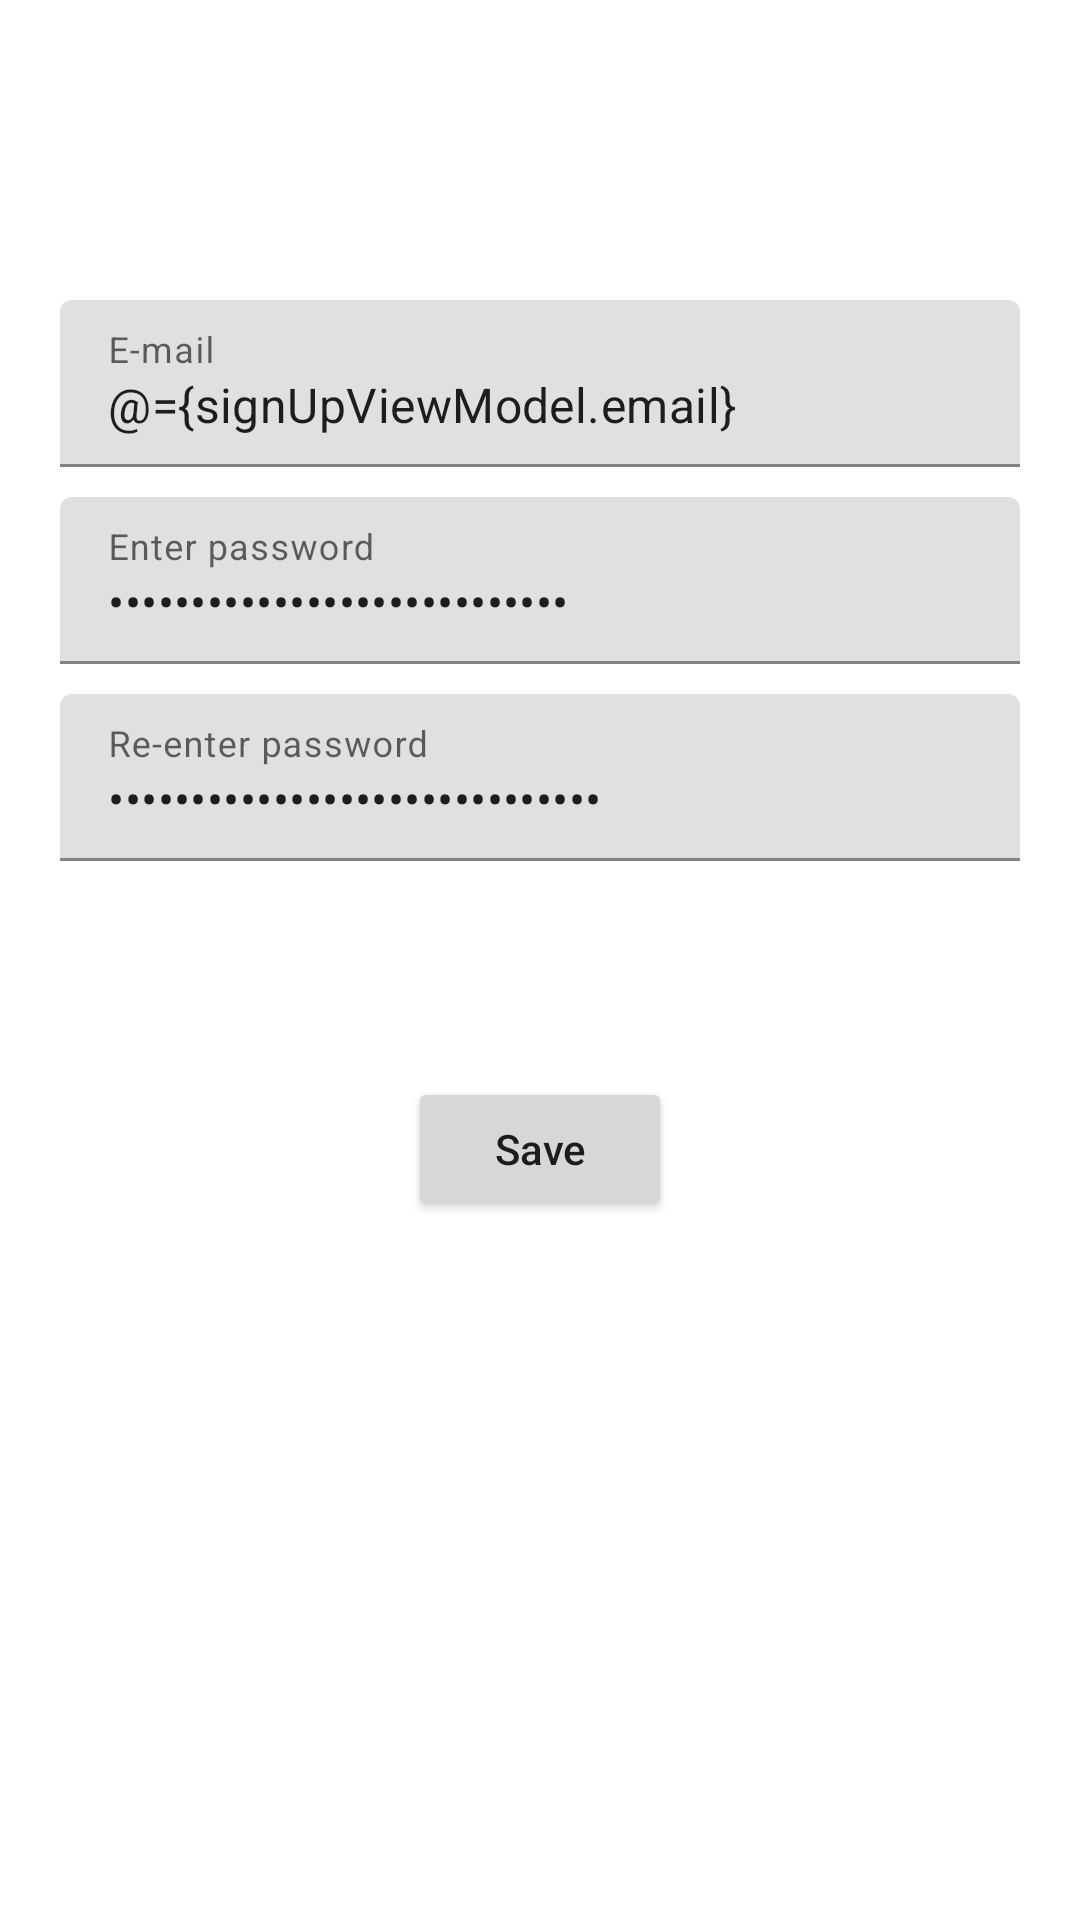

Produce the Android XML layout that renders to this screen, including the resource entries it uses.
<!-- AndroidManifest.xml: application theme Theme.ImageListingApp -->
<!-- res/layout/fragment_signup.xml -->
<?xml version="1.0" encoding="utf-8"?>
<layout xmlns:android="http://schemas.android.com/apk/res/android"
    xmlns:app="http://schemas.android.com/apk/res-auto">

    <data>
        <variable
            name="signUpViewModel"
            type="com.hilt.ui.signup.SignUpViewModel" />
    </data>

    <androidx.constraintlayout.widget.ConstraintLayout
    android:layout_width="match_parent"
    android:layout_height="match_parent"
  >

    <androidx.constraintlayout.widget.Guideline
        android:id="@+id/guidelineStart"
        android:layout_width="wrap_content"
        android:layout_height="wrap_content"
        android:orientation="vertical"
        app:layout_constraintGuide_begin="20dp" />

    <androidx.constraintlayout.widget.Guideline
        android:id="@+id/guidelineEnd"
        android:layout_width="wrap_content"
        android:layout_height="wrap_content"
        android:orientation="vertical"
        app:layout_constraintGuide_end="20dp" />

    <com.google.android.material.textfield.TextInputLayout
        android:id="@+id/textInputLayout"
        android:layout_width="0dp"
        android:layout_height="wrap_content"
        android:layout_marginTop="100dp"
        app:layout_constraintEnd_toStartOf="@+id/guidelineEnd"
        app:layout_constraintStart_toStartOf="@+id/guidelineStart"
        app:layout_constraintTop_toTopOf="parent">

        <com.google.android.material.textfield.TextInputEditText
            android:id="@+id/etEmail"
            android:layout_width="match_parent"
            android:layout_height="wrap_content"
            android:text="@={signUpViewModel.email}"
            android:lines="1"
            android:hint="@string/e_mail" />
    </com.google.android.material.textfield.TextInputLayout>

    <com.google.android.material.textfield.TextInputLayout
        android:id="@+id/textInputLayout2"
        android:layout_width="0dp"
        android:layout_height="wrap_content"
        android:layout_marginTop="10dp"
        app:layout_constraintEnd_toEndOf="@+id/textInputLayout"
        app:layout_constraintStart_toStartOf="@+id/textInputLayout"
        app:layout_constraintTop_toBottomOf="@+id/textInputLayout">

        <com.google.android.material.textfield.TextInputEditText
            android:id="@+id/password1"
            android:layout_width="match_parent"
            android:layout_height="wrap_content"
            android:inputType="textPassword"
            android:lines="1"
            android:text="@={signUpViewModel.password}"
            android:hint="@string/enter_password" />

    </com.google.android.material.textfield.TextInputLayout>


    <com.google.android.material.textfield.TextInputLayout
        android:id="@+id/textInputLayout3"
        android:layout_width="0dp"
        android:layout_height="wrap_content"
        android:layout_marginTop="10dp"
        app:layout_constraintEnd_toEndOf="@+id/textInputLayout2"
        app:layout_constraintStart_toStartOf="@+id/textInputLayout2"
        app:layout_constraintTop_toBottomOf="@+id/textInputLayout2"
        >

        <com.google.android.material.textfield.TextInputEditText
            android:id="@+id/password2"
            android:layout_width="match_parent"
            android:layout_height="wrap_content"
            android:inputType="textPassword"
            android:lines="1"
            android:text="@={signUpViewModel.rePassword}"
            android:hint="@string/retype" />

    </com.google.android.material.textfield.TextInputLayout>

    <Button
        android:id="@+id/button2"
        android:layout_width="wrap_content"
        android:layout_height="wrap_content"
        android:layout_marginTop="72dp"
        android:text="@string/save"
        android:onClick="@{() -> signUpViewModel.onValidateAndSave()}"
        android:textAllCaps="false"
        app:layout_constraintEnd_toEndOf="@+id/textInputLayout3"
        app:layout_constraintStart_toStartOf="@+id/textInputLayout3"
        app:layout_constraintTop_toBottomOf="@+id/textInputLayout3" />

</androidx.constraintlayout.widget.ConstraintLayout>
</layout>
<!-- resources referenced by this layout -->
<resources>
  <string name="e_mail">E-mail</string>
  <string name="enter_password">Enter password</string>
  <string name="retype">Re-enter password</string>
  <string name="save">Save</string>
  <style name="Theme.ImageListingApp" parent="Theme.MaterialComponents.DayNight.DarkActionBar">
          
          <item name="colorPrimary">@color/purple_500</item>
          <item name="colorPrimaryVariant">@color/purple_700</item>
          <item name="colorOnPrimary">@color/white</item>
          
          <item name="colorSecondary">@color/teal_200</item>
          <item name="colorSecondaryVariant">@color/teal_700</item>
          <item name="colorOnSecondary">@color/black</item>
          
          <item name="android:statusBarColor" tools:targetApi="l">?attr/colorPrimaryVariant</item>
          
      </style>
  <!-- not gathered from this repository: default colours our renderer supplied (Android Studio template values) -->
  <color name="purple_500">#FF6200EE</color>
  <color name="purple_700">#FF3700B3</color>
  <color name="teal_200">#FF03DAC5</color>
  <color name="teal_700">#FF018786</color>
  <color name="black">#FF000000</color>
  <color name="white">#FFFFFFFF</color>
</resources>
